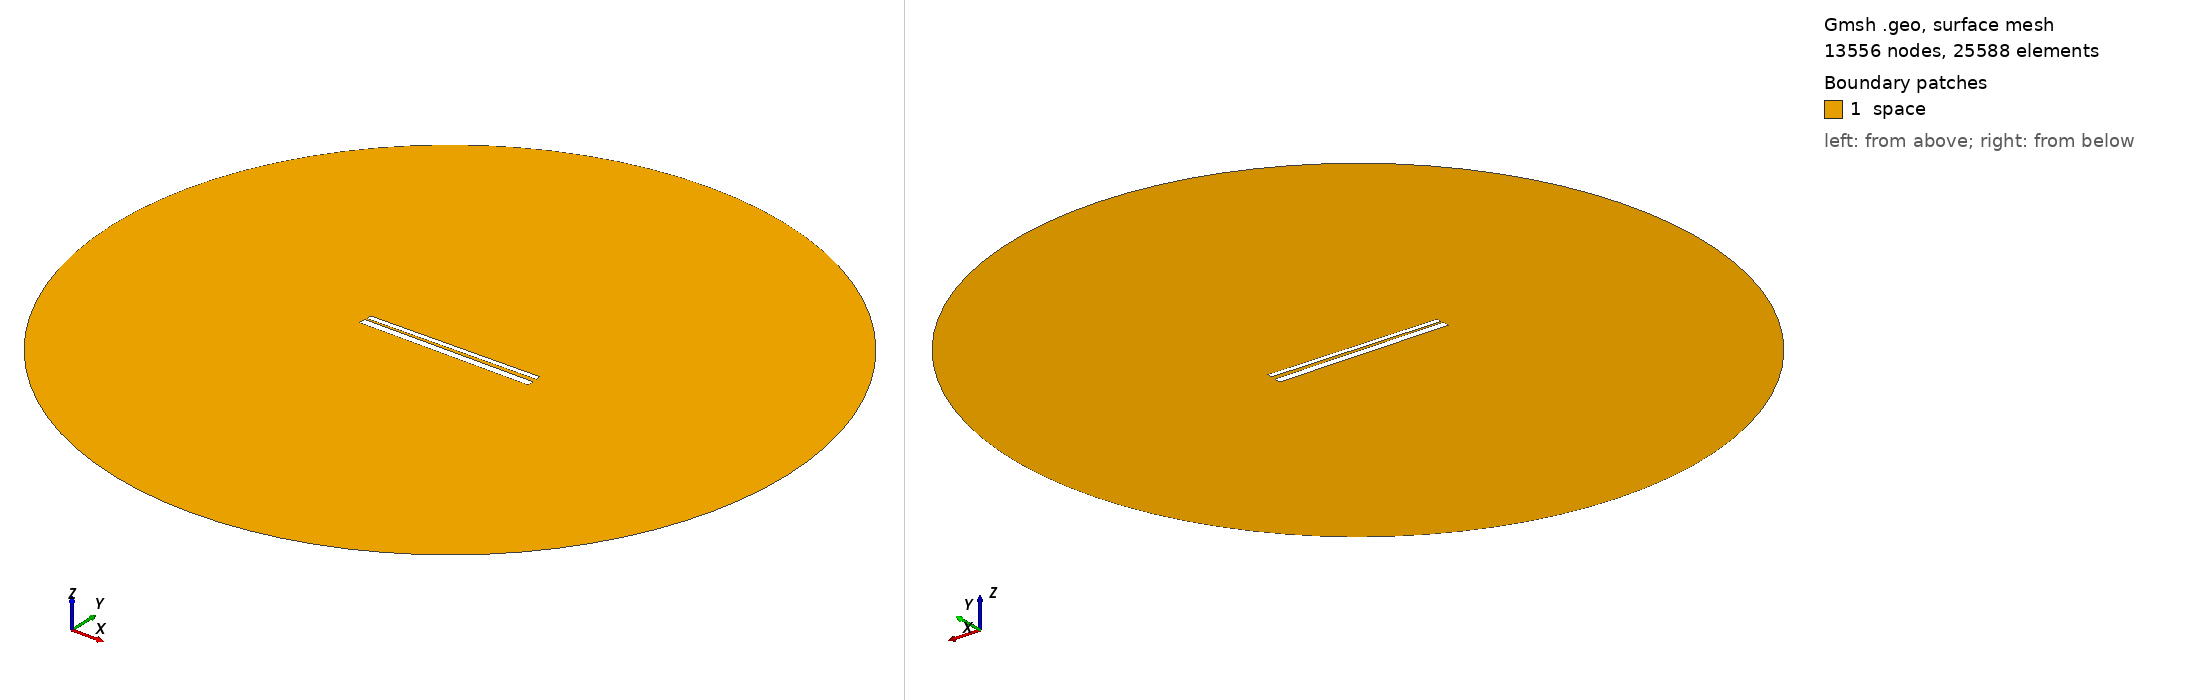

Gmsh geometry script, surface-meshed: 13556 nodes, 25588 surface elements. Boundary patches (legend numbers): 1 space. Left view from above one corner, right view from below the opposite corner. Legend entries are the model's physical surfaces. The drawing asked Gmsh for element sizes between 1% and 20% of the model's largest extent; the script's own settings can give other sizes.

=== 612.geo (drawn) ===
// Set the geometry kernel
SetFactory("OpenCASCADE");

//---------------------------------------
// Rectangles
//---------------------------------------

// Rectangle 1 (top)
Point(1) = {-49.56666666666667, 1.238888888888889, 0, 1.0};
Point(2) = {49.56666666666667, 1.238888888888889, 0, 1.0};
Point(3) = {49.56666666666667, 4.372222222222222, 0, 1.0};
Point(4) = {-49.56666666666667, 4.372222222222222, 0, 1.0};

Line(1) = {1, 2};
Line(2) = {2, 3};
Line(3) = {3, 4};
Line(4) = {4, 1};

Line Loop(1) = {1, 2, 3, 4};
Plane Surface(1) = {1};

Rotate { {0, 0, 1}, {0,  0.8055555555555556,  0}, 0.014 } {
  Surface{1};
}

// Rectangle 2 (bottom)
Point(5) = {-50,-0.8055555555555556, 0, 1.0};
Point(6) = { 50,-0.8055555555555556, 0, 1.0};
Point(7) = { 50,-4.805555555555555, 0, 1.0};
Point(8) = {-50,-4.805555555555555, 0, 1.0};

Line(5) = {5, 6};
Line(6) = {6, 7};
Line(7) = {7, 8};
Line(8) = {8, 5};

Line Loop(2) = {5, 6, 7, 8};
Plane Surface(2) = {2}; 


//---------------------------------------
// Circle
//---------------------------------------

// Define points
Point(9) = {0, 0, 0};        // Center
Point(10) = {200, 0, 0};     // Start point
Point(11) = {0, 200, 0};     // 90 degrees
Point(12) = {-200, 0, 0};    // 180 degrees
Point(13) = {0, -200, 0};    // 270 degrees

// Define circle arcs (each needs start, center, end)
Circle(9) = {10, 9, 11};
Circle(10) = {11, 9, 12};
Circle(11) = {12, 9, 13};
Circle(12) = {13, 9, 10};

// Define curve loop and surface if needed
Curve Loop(3) = {9, 10, 11, 12};
Surface(3) = {3};

// Subtract Rectangles from Circle
BooleanDifference{ Surface{3}; Delete; }{ Surface{1}; Surface{2}; Delete; }

//---------------------------------------
// Transfinite Lines and Surface
//---------------------------------------
r = 7;
Transfinite Line {1, 3} = 50*r Using Progression 1;
Transfinite Line {2, 4} = 2*r Using Progression 1;
Transfinite Line {5, 7} = 50*r Using Progression 1;
Transfinite Line {6, 8} = 2*r Using Progression 1;
Transfinite Line {9, 10, 11, 12} = 20 Using Progression 1;

//---------------------------------------
// Define Physical Groups
//---------------------------------------                

//--- Physical Curves
// Physical groups for boundaries
Physical Line("force_segment", 10) = {1};
Physical Line("upper_plate", 11) = {2, 3, 4};
Physical Line("lower_plate", 12) = {5, 6, 7, 8};
Physical Line("boundary", 20) = {9, 10, 11, 12};

//--- Physical Surfaces
Physical Surface("space", 30) = {3};

//---------------------------------------
// 6. Generate the Mesh
//---------------------------------------
Mesh 2;  // 2D mesh generation
